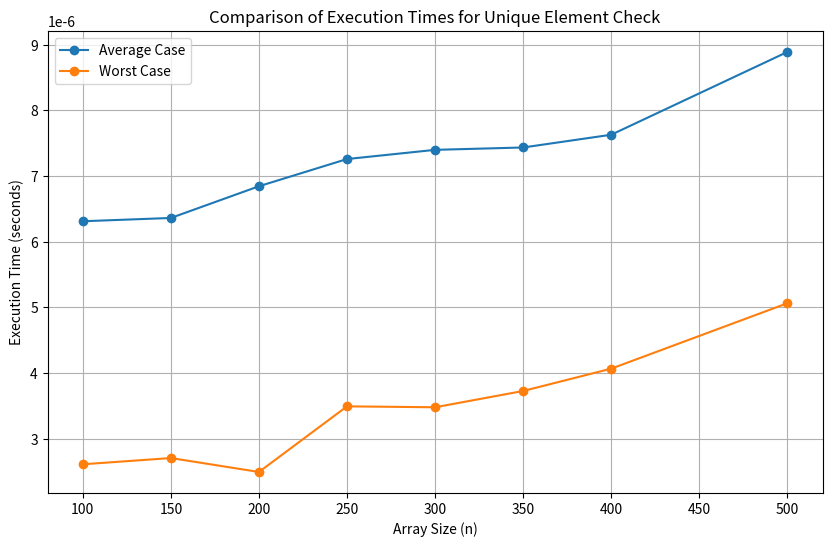

This chart was generated by the following Python code:
import random
import time
import matplotlib.pyplot as plt

# Fungsi untuk mengecek apakah elemen dalam array unik atau tidak
def is_unique(arr):
    return len(arr) == len(set(arr))

# Fungsi untuk menghitung waktu eksekusi (worst case dan average case)
def measure_execution_time(arr):
    start_time = time.perf_counter()
    is_unique(arr)  # Average case
    average_time = time.perf_counter() - start_time

    start_time = time.perf_counter()
    # Worst case: Array dengan semua elemen sama
    is_unique([arr[0]] * len(arr))
    worst_time = time.perf_counter() - start_time

    return average_time, worst_time

# Konfigurasi
n_values = [100, 150, 200, 250, 300, 350, 400, 500]
max_value = 230
seed = 42

# Menyimpan hasil
average_times = []
worst_times = []

# Generate array dan hitung waktu eksekusi
random.seed(seed)
for n in n_values:
    arr = [random.randint(0, max_value) for _ in range(n)]
    avg_time, worst_time = measure_execution_time(arr)
    average_times.append(avg_time)
    worst_times.append(worst_time)

# Plot hasil
plt.figure(figsize=(10, 6))
plt.plot(n_values, average_times, marker='o', label='Average Case')
plt.plot(n_values, worst_times, marker='o', label='Worst Case')

plt.title('Comparison of Execution Times for Unique Element Check')
plt.xlabel('Array Size (n)')
plt.ylabel('Execution Time (seconds)')
plt.legend()
plt.grid()
plt.show()
